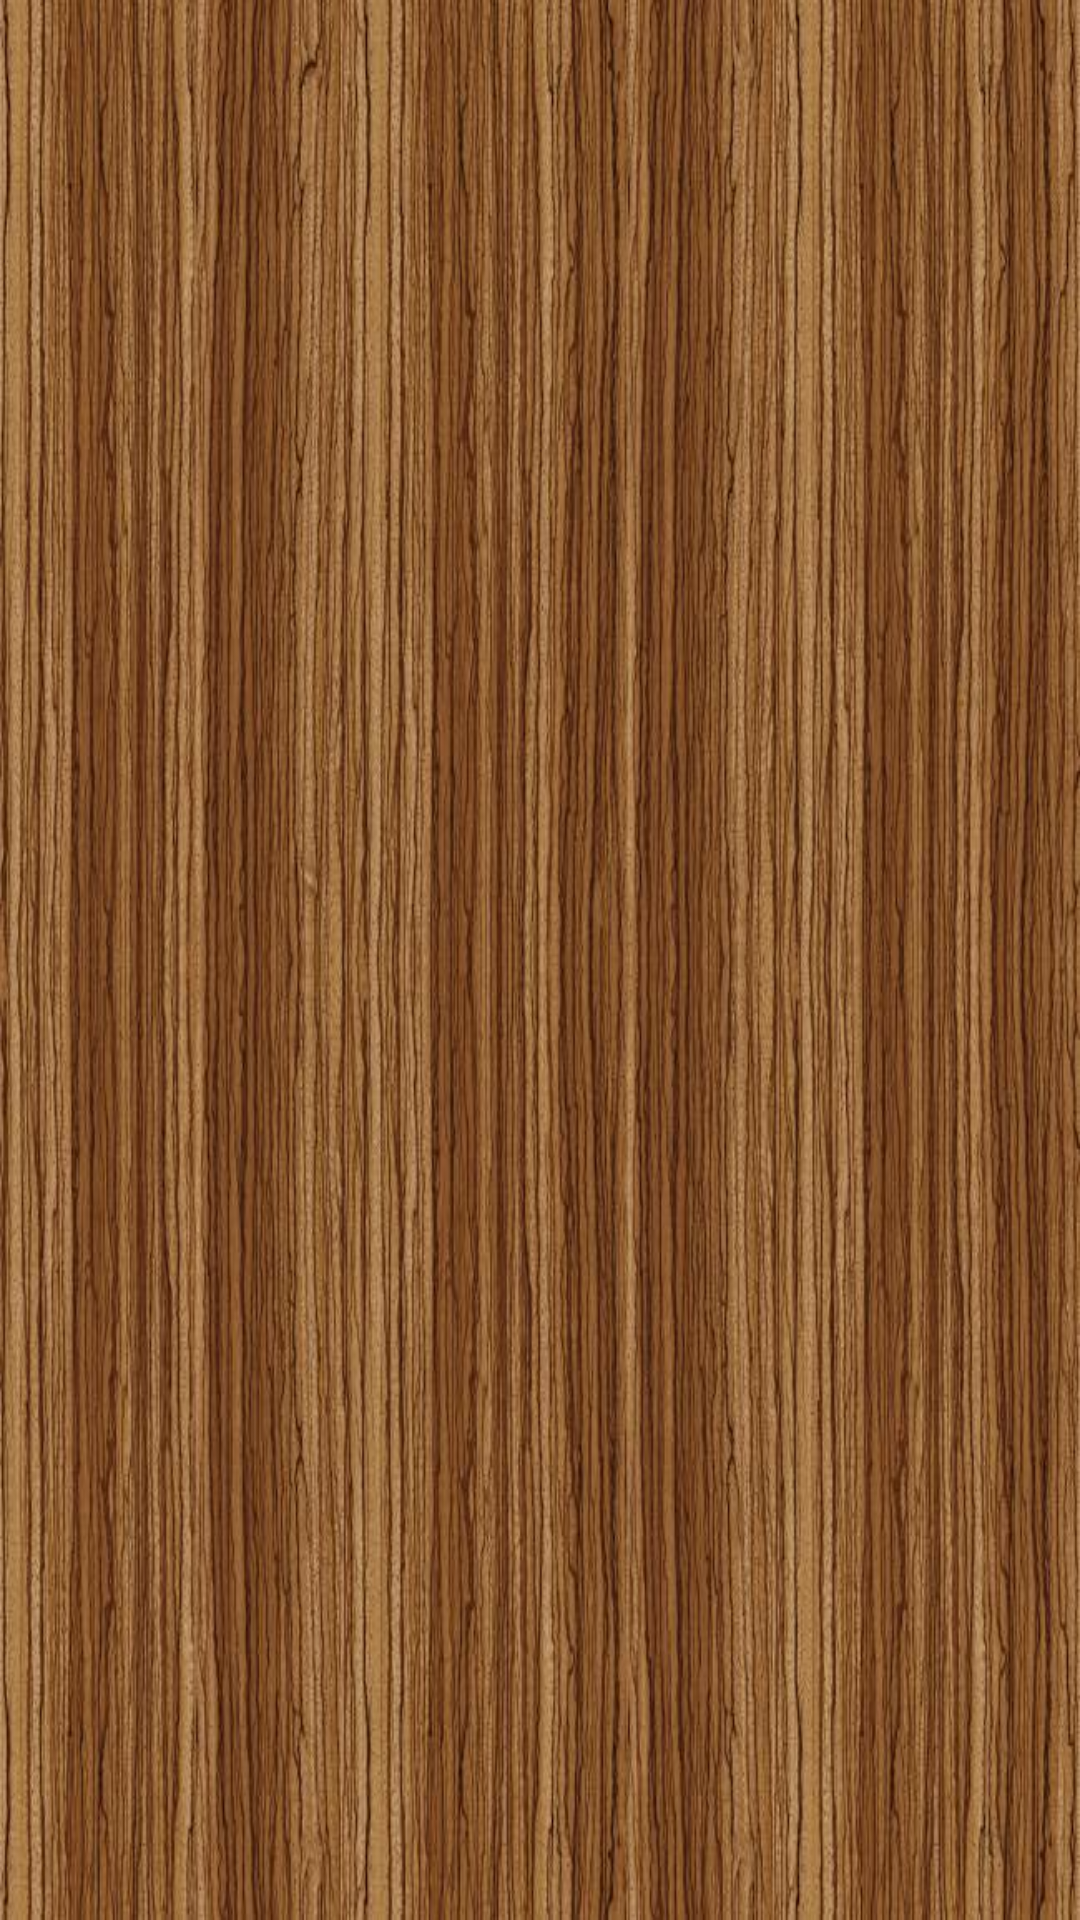

The Android layout XML behind this screen, and the referenced resources:
<!-- AndroidManifest.xml: application theme AppTheme -->
<!-- res/layout/activity_book_map_all_book_3_2.xml -->
<?xml version="1.0" encoding="utf-8"?>
<android.support.constraint.ConstraintLayout xmlns:android="http://schemas.android.com/apk/res/android"
    xmlns:app="http://schemas.android.com/apk/res-auto"
    xmlns:tools="http://schemas.android.com/tools"
    android:layout_width="match_parent"
    android:layout_height="match_parent"
    tools:context="com.luckythirteen.bibliotech.demo.BookMap">

    <ImageView
        android:id="@+id/backGroundWood"
        android:layout_width="match_parent"
        android:layout_height="match_parent"
        android:scaleType="fitXY"
        android:visibility="visible"
        app:layout_constraintBottom_toBottomOf="parent"
        app:layout_constraintEnd_toEndOf="parent"
        app:layout_constraintStart_toStartOf="parent"
        app:layout_constraintTop_toTopOf="parent"
        app:srcCompat="@drawable/wood" />

    <ImageView
        android:id="@+id/longWood"
        android:layout_width="match_parent"
        android:layout_height="wrap_content"
        android:layout_marginBottom="4dp"
        android:visibility="invisible"
        app:layout_constraintBottom_toBottomOf="parent"
        app:layout_constraintEnd_toEndOf="parent"
        app:layout_constraintStart_toStartOf="parent"
        app:srcCompat="@drawable/wood_long" />

    <android.support.constraint.Guideline
        android:id="@+id/guideline_h"
        android:layout_width="wrap_content"
        android:layout_height="wrap_content"
        android:orientation="horizontal"
        app:layout_constraintGuide_percent="0.5" />

    <android.support.constraint.Guideline
        android:id="@+id/guideline_v2"
        android:layout_width="wrap_content"
        android:layout_height="wrap_content"
        android:orientation="vertical"
        app:layout_constraintGuide_percent="0.69"
        app:layout_constraintStart_toEndOf="@+id/guideline_v1" />

    <android.support.constraint.Guideline
        android:id="@+id/guideline_v1"
        android:layout_width="wrap_content"
        android:layout_height="wrap_content"
        android:layout_marginStart="1dp"
        android:orientation="vertical"
        app:layout_constraintEnd_toStartOf="@+id/guideline_v2"
        app:layout_constraintGuide_percent="0.34"
        app:layout_constraintStart_toStartOf="parent" />

    <ImageView
        android:id="@+id/longWood2"
        android:layout_width="wrap_content"
        android:layout_height="wrap_content"
        android:layout_marginBottom="4dp"
        android:visibility="invisible"
        app:layout_constraintBottom_toTopOf="@+id/guideline_h"
        app:layout_constraintEnd_toEndOf="parent"
        app:layout_constraintStart_toStartOf="parent"
        app:srcCompat="@drawable/wood_long" />

    <ImageView
        android:id="@+id/book0"
        android:layout_width="0dp"
        android:layout_height="0dp"
        android:layout_marginBottom="1dp"
        android:layout_marginEnd="8dp"
        android:layout_marginStart="8dp"
        android:layout_marginTop="8dp"
        android:visibility="invisible"
        app:layout_constraintBottom_toTopOf="@+id/longWood"
        app:layout_constraintEnd_toStartOf="@+id/guideline_v1"
        app:layout_constraintStart_toStartOf="parent"
        app:layout_constraintTop_toBottomOf="@+id/longWood2"
        app:srcCompat="@drawable/book" />

    <ImageView
        android:id="@+id/book1"
        android:layout_width="0dp"
        android:layout_height="0dp"
        android:layout_marginBottom="1dp"
        android:layout_marginEnd="8dp"
        android:layout_marginStart="8dp"
        android:layout_marginTop="8dp"
        android:visibility="invisible"
        app:layout_constraintBottom_toTopOf="@+id/longWood"
        app:layout_constraintEnd_toStartOf="@+id/guideline_v2"
        app:layout_constraintStart_toStartOf="@id/guideline_v1"
        app:layout_constraintTop_toBottomOf="@+id/longWood2"
        app:srcCompat="@drawable/book" />

    <ImageView
        android:id="@+id/book2"
        android:layout_width="0dp"
        android:layout_height="0dp"
        android:layout_marginBottom="1dp"
        android:layout_marginEnd="8dp"
        android:layout_marginStart="8dp"
        android:layout_marginTop="8dp"
        android:visibility="invisible"
        app:layout_constraintBottom_toTopOf="@+id/longWood"
        app:layout_constraintEnd_toEndOf="parent"
        app:layout_constraintStart_toStartOf="@id/guideline_v2"
        app:layout_constraintTop_toBottomOf="@+id/longWood2"
        app:srcCompat="@drawable/book" />

    <ImageView
        android:id="@+id/book3"
        android:layout_width="0dp"
        android:layout_height="0dp"
        android:layout_marginBottom="8dp"
        android:layout_marginEnd="8dp"
        android:layout_marginStart="8dp"
        android:layout_marginTop="8dp"
        android:visibility="invisible"
        app:layout_constraintBottom_toTopOf="@+id/longWood2"
        app:layout_constraintEnd_toStartOf="@+id/guideline_v1"
        app:layout_constraintStart_toStartOf="parent"
        app:layout_constraintTop_toTopOf="parent"
        app:srcCompat="@drawable/book" />

    <ImageView
        android:id="@+id/book4"
        android:layout_width="0dp"
        android:layout_height="0dp"
        android:layout_marginBottom="1dp"
        android:layout_marginEnd="8dp"
        android:layout_marginStart="8dp"
        android:layout_marginTop="8dp"
        android:visibility="invisible"
        app:layout_constraintBottom_toTopOf="@+id/longWood2"
        app:layout_constraintEnd_toStartOf="@+id/book5"
        app:layout_constraintStart_toStartOf="@+id/guideline_v1"
        app:layout_constraintTop_toTopOf="parent"
        app:srcCompat="@drawable/book" />

    <ImageView
        android:id="@+id/book5"
        android:layout_width="0dp"
        android:layout_height="0dp"
        android:layout_marginBottom="1dp"
        android:layout_marginEnd="8dp"
        android:layout_marginStart="8dp"
        android:layout_marginTop="8dp"
        android:visibility="invisible"
        app:layout_constraintBottom_toTopOf="@+id/longWood2"
        app:layout_constraintEnd_toEndOf="parent"
        app:layout_constraintStart_toStartOf="@+id/guideline_v2"
        app:layout_constraintTop_toTopOf="parent"
        app:srcCompat="@drawable/book" />

    <TextView
        android:id="@+id/title0"
        android:layout_width="0dp"
        android:layout_height="wrap_content"
        android:layout_marginBottom="15dp"
        android:layout_marginEnd="50dp"
        android:layout_marginStart="50dp"
        android:layout_marginTop="15dp"
        android:gravity="center"
        android:text=""
        android:textStyle="bold"
        android:visibility="invisible"
        app:layout_constraintBottom_toBottomOf="@+id/book0"
        app:layout_constraintEnd_toEndOf="@+id/book0"
        app:layout_constraintStart_toStartOf="@+id/book0"
        app:layout_constraintTop_toTopOf="@+id/book0" />

    <TextView
        android:id="@+id/title1"
        android:layout_width="0dp"
        android:layout_height="wrap_content"
        android:layout_marginBottom="15dp"
        android:layout_marginEnd="50dp"
        android:layout_marginStart="50dp"
        android:layout_marginTop="15dp"
        android:gravity="center"
        android:text=""
        android:textStyle="bold"
        android:visibility="invisible"
        app:layout_constraintBottom_toBottomOf="@+id/book1"
        app:layout_constraintEnd_toEndOf="@+id/book1"
        app:layout_constraintStart_toStartOf="@+id/book1"
        app:layout_constraintTop_toTopOf="@+id/book1" />

    <TextView
        android:id="@+id/title2"
        android:layout_width="0dp"
        android:layout_height="wrap_content"
        android:layout_marginBottom="15dp"
        android:layout_marginEnd="50dp"
        android:layout_marginStart="50dp"
        android:layout_marginTop="15dp"
        android:gravity="center"
        android:text=""
        android:textStyle="bold"
        android:visibility="invisible"
        app:layout_constraintBottom_toBottomOf="@+id/book2"
        app:layout_constraintEnd_toEndOf="@+id/book2"
        app:layout_constraintStart_toStartOf="@+id/book2"
        app:layout_constraintTop_toTopOf="@+id/book2" />

    <TextView
        android:id="@+id/title3"
        android:layout_width="0dp"
        android:layout_height="wrap_content"
        android:layout_marginBottom="15dp"
        android:layout_marginEnd="50dp"
        android:layout_marginStart="50dp"
        android:layout_marginTop="15dp"
        android:gravity="center"
        android:text=""
        android:textStyle="bold"
        android:visibility="invisible"
        app:layout_constraintBottom_toBottomOf="@+id/book3"
        app:layout_constraintEnd_toEndOf="@+id/book3"
        app:layout_constraintStart_toStartOf="@+id/book3"
        app:layout_constraintTop_toTopOf="@+id/book3" />

    <TextView
        android:id="@+id/title4"
        android:layout_width="0dp"
        android:layout_height="wrap_content"
        android:layout_marginBottom="15dp"
        android:layout_marginEnd="50dp"
        android:layout_marginStart="50dp"
        android:layout_marginTop="15dp"
        android:gravity="center"
        android:text=""
        android:textStyle="bold"
        android:visibility="invisible"
        app:layout_constraintBottom_toBottomOf="@+id/book4"
        app:layout_constraintEnd_toEndOf="@+id/book4"
        app:layout_constraintStart_toStartOf="@+id/book4"
        app:layout_constraintTop_toTopOf="@+id/book4" />

    <TextView
        android:id="@+id/title5"
        android:layout_width="0dp"
        android:layout_height="wrap_content"
        android:layout_marginBottom="15dp"
        android:layout_marginEnd="50dp"
        android:layout_marginStart="50dp"
        android:layout_marginTop="15dp"
        android:gravity="center"
        android:text=""
        android:textStyle="bold"
        android:visibility="invisible"
        app:layout_constraintBottom_toBottomOf="@+id/book5"
        app:layout_constraintEnd_toEndOf="@+id/book5"
        app:layout_constraintStart_toStartOf="@+id/book5"
        app:layout_constraintTop_toTopOf="@+id/book5" />

</android.support.constraint.ConstraintLayout>
<!-- resources referenced by this layout -->
<resources>
  <!-- drawable book: png bitmap (drawable, 38743 bytes) -->
  <!-- drawable wood: jpg bitmap (drawable, 95981 bytes) -->
  <!-- drawable wood_long: png bitmap (drawable, 33534 bytes) -->
  <style name="AppTheme" parent="Theme.AppCompat.Light.DarkActionBar">
          
          <item name="colorPrimary">@color/colorPrimary</item>
          <item name="colorPrimaryDark">@color/colorPrimaryDark</item>
          <item name="colorAccent">@color/colorAccent</item>
          <item name="android:textColorPrimary">@color/colorWhite</item>
      </style>
  <color name="colorPrimary">#3F51B5</color>
  <color name="colorPrimaryDark">#303F9F</color>
  <color name="colorAccent">#84ffff</color>
</resources>
